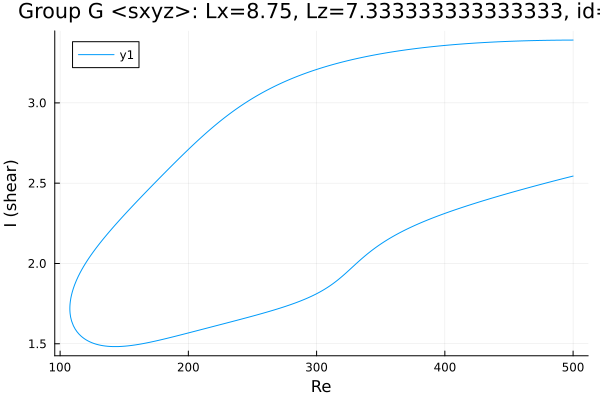

The data file committed next to this chart (first rows):
Re, shear
500.0, 3.391
499.1, 3.391
497.7, 3.391
496.4, 3.391
495, 3.391
493.6, 3.391
492.2, 3.391
490.8, 3.391
489.4, 3.39
488, 3.39
486.5, 3.39
485.1, 3.39
483.7, 3.39
482.3, 3.39
480.9, 3.39
479.5, 3.389
478.1, 3.389
476.6, 3.389
475.2, 3.389
473.8, 3.389
472.4, 3.388
471, 3.388
469.6, 3.388
468.2, 3.388
466.7, 3.387
465.3, 3.387
463.9, 3.387
462.5, 3.386
461.1, 3.386
459.7, 3.386
458.3, 3.385
456.8, 3.385
455.4, 3.385
454, 3.384
452.6, 3.384
451.2, 3.383
449.8, 3.383
448.4, 3.382
446.9, 3.382
445.5, 3.382
444.1, 3.381
442.7, 3.381
441.3, 3.38
439.9, 3.38
438.5, 3.379
437, 3.378
435.6, 3.378
434.2, 3.377
432.8, 3.377
431.4, 3.376
430, 3.375
428.6, 3.375
427.1, 3.374
425.7, 3.373
424.3, 3.373
424.1, 3.372
422.7, 3.372
421.2, 3.371
419.8, 3.37
418.4, 3.369
... 574 more rows
